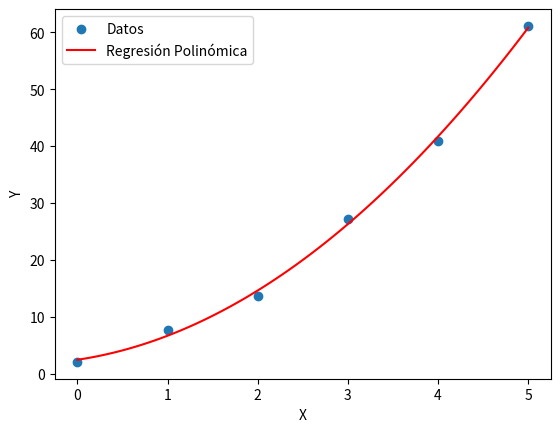

Python code for this plot:
import numpy as np
import matplotlib.pyplot as plt

# Datos de ejemplo (reemplaza estos datos con tus propios datos)
Xi = np.array([0, 1, 2, 3, 4, 5])
Yi = np.array([2.1, 7.7, 13.6, 27.2, 40.9, 61.1])

# Grado del polinomio (por ejemplo, polinomio de grado 2 para una parábola)
grado = 2

# Ajusta el polinomio a los datos
coeficientes = np.polyfit(Xi, Yi, grado)

# Crea una función polinómica a partir de los coeficientes
polinomio = np.poly1d(coeficientes)

# Valores x para el gráfico
x_valores = np.linspace(Xi.min(), Xi.max(), 100)

# Calcula los valores de y correspondientes al polinomio
y_valores = polinomio(x_valores)

# Imprime el polinomio resultante
print("Polinomio de regresión:", polinomio)

# Gráfico de los datos y el polinomio ajustado
plt.scatter(Xi, Yi, label="Datos")
plt.plot(x_valores, y_valores, label="Regresión Polinómica", color='red')
plt.xlabel("X")
plt.ylabel("Y")
plt.legend()
plt.show()
